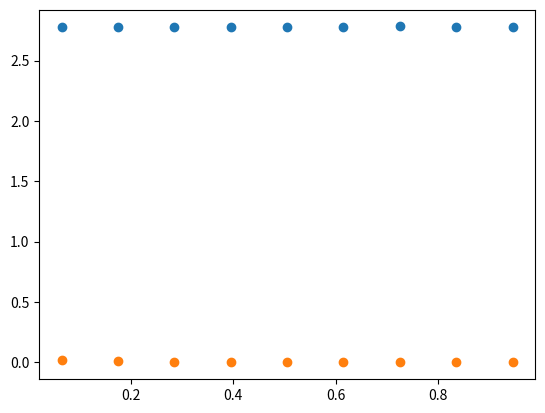

Source code (Python):
#wtheta plot
import numpy as np
from matplotlib import pyplot as plt


# Setup the bins
#nbins = 10
#bins = np.linspace(0.1, 10.0, nbins + 1) # note the +1 to nbins


#nbins = 20
#bins = np.linspace(0.1, 5.0, nbins + 1)

theta= [0.065, 0.175, 0.285, 0.395, 0.505, 0.615, 0.725, 0.835, 0.945]


# Compute the bin centers
#ins_centers = 0.5 * (bins[1:] + bins[:-1])

#wtheta_cross

#wtheta_cross 10 bins, 1.0 to 10
#wtheta_cross= [ 1.67988586e-03,  6.04108845e-04,  5.57576981e-04, -3.98329639e-04,
# -6.20590074e-04, -1.82398337e-04,  2.41440704e-04, -2.82095374e-04,
# -3.76462924e-04, -4.83761647e-06]
#wtheta_cros 20 bins, 1.0 to 5
#wtheta_cross= [ 1.07801694e-04,  8.83646339e-04,  1.72930167e-03,  1.47282915e-04,
# -2.14839546e-03, -1.69096484e-03,  2.44519189e-03,  2.90283066e-03,
#  8.46804259e-05, -1.78219685e-03, -2.42186081e-03, -1.31963145e-03,
# -1.86397931e-04,  2.56453566e-03,  2.27322017e-03,  2.54160907e-03,
#  1.35973540e-03, -4.80159151e-04, -2.96293321e-04, -2.88533605e-03]

wtheta_cross= [2.78089028, 2.77988771, 2.78008952, 2.78065429, 2.78113124, 2.78209169,
 2.78282018, 2.78254188, 2.78153262]



#plot
plt.plot(theta, wtheta_cross, "o")
plt.show()

#wtheta_auto

#wtheta_auto 10 bins, 1.0 to 10

#wtheta_auto= [ 6.92875899e-03, -9.97216492e-04, -7.55453609e-04, -9.31010234e-04,
#  7.13609294e-05,  9.59898375e-04, -5.37167778e-04, -9.71339200e-04,
# -2.48409448e-04,  4.55275028e-04]
#wtheta_auto 20 bins, 1.0 to 5
#wtheta_auto= [ 0.0142756,   0.00426078, -0.00145154, -0.00304667, -0.00185059,  0.00013087,
#  0.00126489,  0.00020619, -0.00115331, -0.0006604,  -0.00104171, -0.00086672,
# -0.00052238,  0.00031935, -0.00123222, -0.00091423,  0.00037456,  0.00160566,
#  0.00261131,  0.00430353]

wtheta_auto= [ 0.0222228,   0.00962922,  0.00492308,  0.0029842,   0.0020929,   0.00072254,
 -0.00031182, -0.00104323, -0.00224815]


#plot
plt.plot(theta, wtheta_auto, "o")
plt.show()


